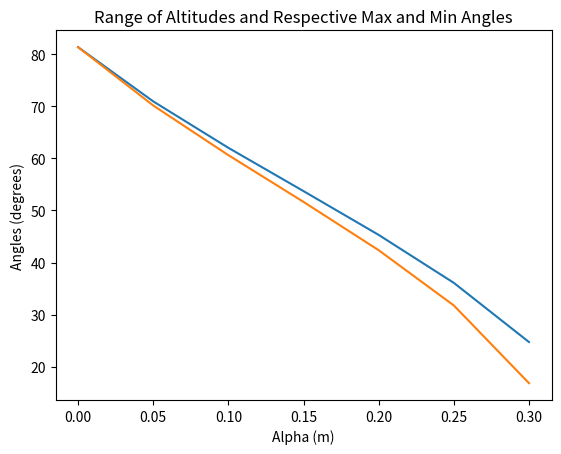

Reproduce this figure in Python. (Note: this script raises an exception after producing the figure.)
import math
from math import factorial
import numpy as np
import matplotlib.pyplot as plt

def arcsin(x):
    """Description of function.
    Parameters
    x: input value (float or int)
    ----------
    Returns
    asin: arcsin of a value x (float or int) 
    -------
    """
    asin=0
    for n in range (1,16,1):
        asin += (((2*x)**(2*n))/((n**2)*((math.factorial(n*2))/(math.factorial(n))**2)))
    asin=asin/2
    asin=np.sqrt(asin)
    return(asin)

def launch_angle(ve_v0,alpha):
    """Description of function.
    Parameters
    ve_v0: Ratio of escape velocity to terminal velocity (float)
    alpha: Ratio of Earth's radius as an altitude (float)
    ----------
    Returns
    angle: angle from equation (17) and (18) in degrees (float)
    -------
    """
    sin_phi=(1+alpha)*(np.sqrt((1-((alpha/(1+alpha)*((ve_v0)**2))))))
    converion=180/np.pi
    angle=arcsin(sin_phi)*converion
    return(angle)

def launch_angle_range(ve_v0,alpha,tol_alpha):
    """Description of function.
    Parameters
    ve_v0: Ratio of escape velocity to terminal velocity (float)
    alpha: Ratio of Earth's radius as an altitude (float)
    tol_alpha: Tolerance for alpha (float)
    ----------
    Returns
    phi_range: array of max and min allowed angles (array/list) 
    -------
    """
    #creating upper and lower bounds for alpha
    lower=((1-tol_alpha)*alpha)
    upper=((1+tol_alpha)*alpha)
    angle_lower=launch_angle(ve_v0,lower)
    angle_upper=launch_angle(ve_v0,upper)
    phi_range=np.array([angle_lower,angle_upper])
    #print(phi_range)
    return (phi_range)

def main():
    #holds ve_v0 and tol_alpha constant to show range of alpha values and their max and min angle ranges
    list_alphamax=[]
    list_alphamin=[]
    #values solved for from boundary cases
    alpha_values=np.arange(0,0.333333,0.05)

    for i in alpha_values:
        phi_range=launch_angle_range(2.0,i,0.04)
        list_alphamax.append(phi_range[0])
        list_alphamin.append(phi_range[1])

    plt.plot(alpha_values,list_alphamax,label="Maximum Angle")
    plt.plot(alpha_values,list_alphamin,label="Minimum Angle")
    plt.title("Range of Altitudes and Respective Max and Min Angles")
    plt.xlabel('Alpha (m)')
    plt.ylabel('Angles (degrees)')
    plt.savefig('../../figures/plot_1.png')
    plt.show()

    #hold alpha and tol_alpha constant, shows range of ve_v0 and max and min angle values
    list_alphamax=[]
    list_alphamin=[]
    #values solved for from boundary cases
    ve_v0_values=np.arange(1.3,2.2,0.1)

    for i in ve_v0_values:
        phi_range=launch_angle_range(i,0.25,0.04)
        list_alphamax.append(phi_range[0])
        list_alphamin.append(phi_range[1])
        
    plt.plot(ve_v0_values,list_alphamax,label="Maximum Angle")
    plt.plot(ve_v0_values,list_alphamin,label="Minimum Angle")
    plt.title("Range of Velocity Ratios and Respective Max and Min Angles")
    plt.xlabel('Ratio of Escape Velocity to Terminal Velocity')
    plt.ylabel('Angles (degrees)')
    plt.savefig('../../figures/plot_2.png')
    plt.show()

if __name__=="__main__":
    main()
